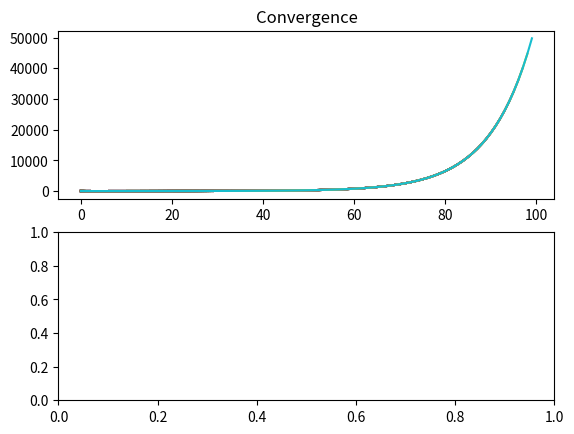

Generate this figure with matplotlib:
#first attempt at incorporating spatial data into the stencil.
#failure, no convergence.

import numpy
import matplotlib.pyplot as plt

N = 10

potential = numpy.zeros(N)
delta = numpy.zeros(N)
coefficients = numpy.arange(1,1.5,0.05)
#coefficients = numpy.ones(N)
prev = numpy.zeros(N)

convergence = []
t=0

potential[0] = 10
for i in range(0,100):

    for i in range(1, N-1):
        potential[i] = ((potential[i+1]+potential[i-1])/2.0)

    for i in range(1, N-1):
        potential[i] *= coefficients[i]
    delta = potential-prev
    convergence.append(numpy.linalg.norm(delta))

    print(numpy.linalg.norm(delta))
    
    plt.subplot(2,1,1)
    plt.gca().set_title('Convergence')
    plt.plot(convergence)
    
    plt.subplot(2,1,2)
    plt.gca().set_title('Potential')
    plt.plot(potential)

    t+=1

    prev = potential.copy();
    
    plt.cla()
    plt.draw()
    plt.pause(0.001)
    
#monte carlo raytrace 1/r for initial condition?